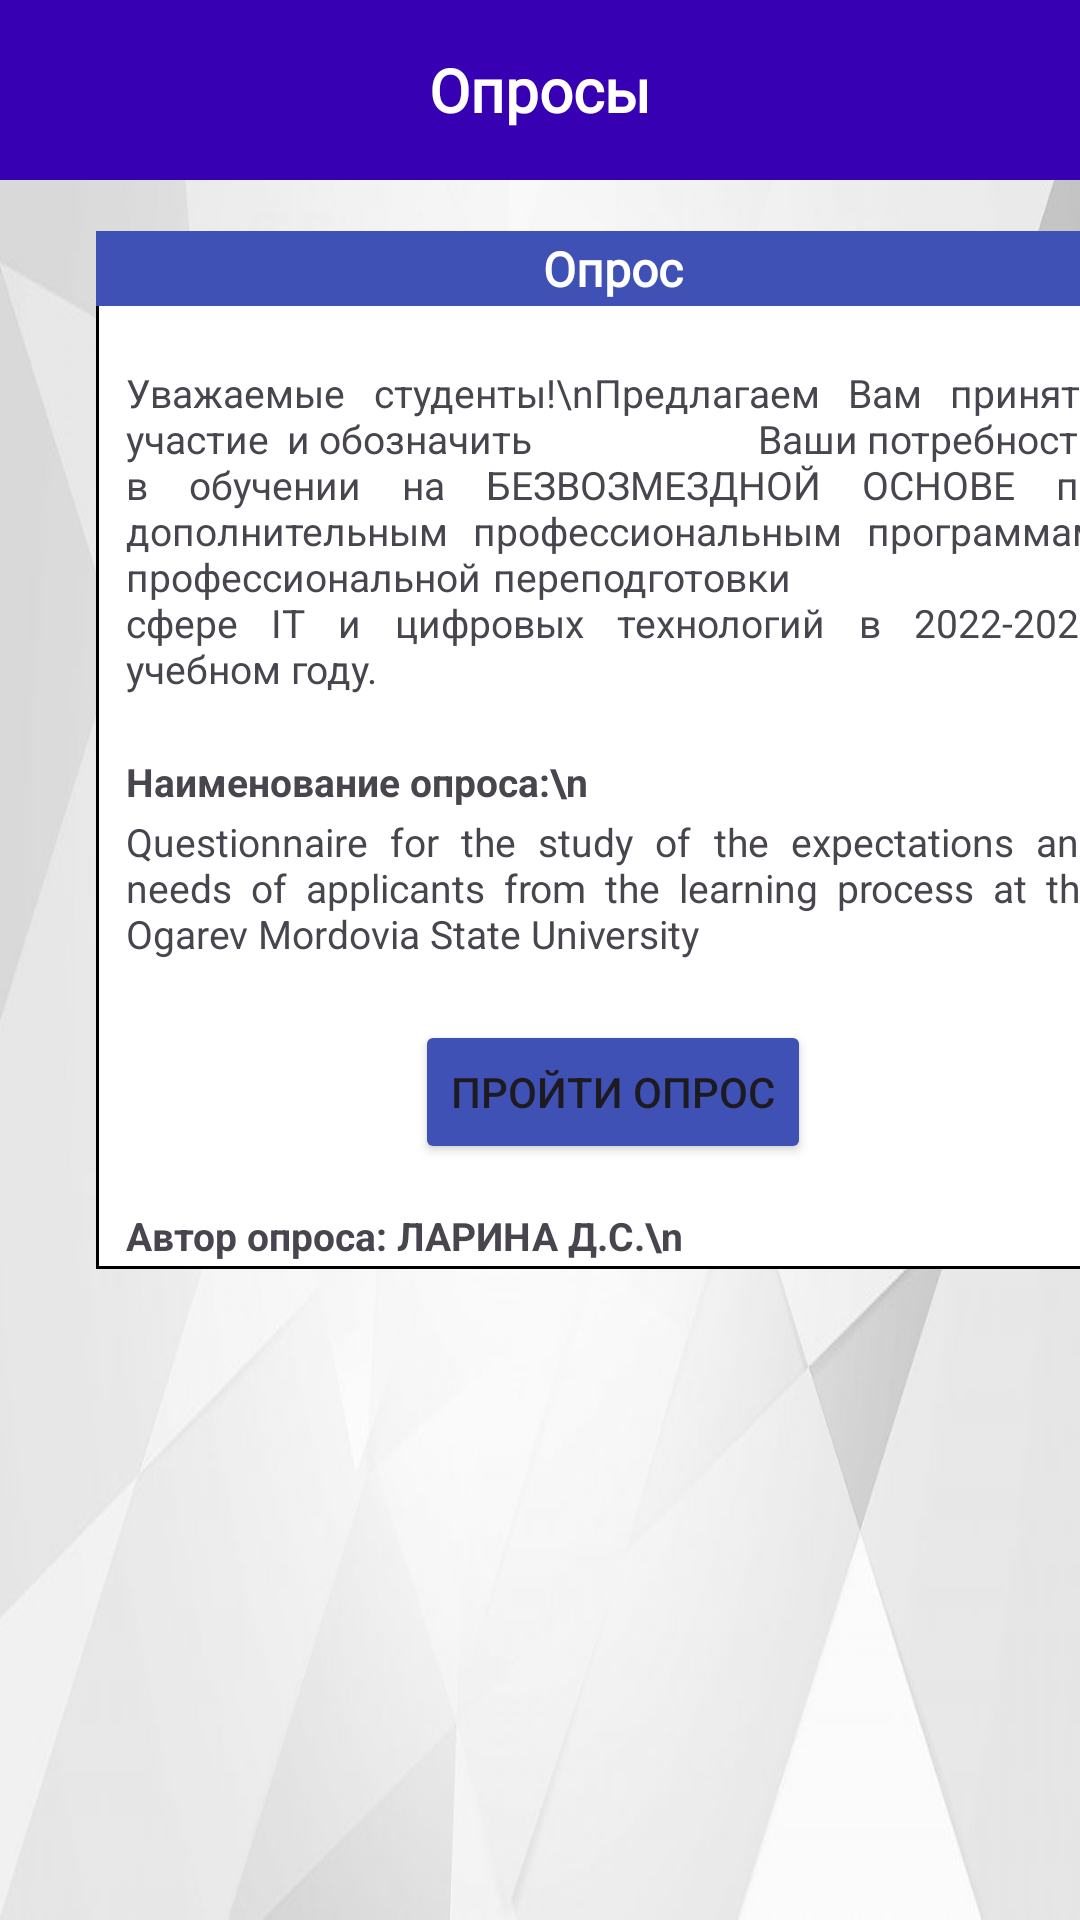

Here is an Android app screen rendered from its layout file. Give the layout XML and the strings, colors and styles it references.
<!-- AndroidManifest.xml: application theme Theme.Sus -->
<!-- res/layout/activity_main7.xml -->
<ScrollView xmlns:android="http://schemas.android.com/apk/res/android"
    xmlns:app="http://schemas.android.com/apk/res-auto"
    xmlns:tools="http://schemas.android.com/tools"
    android:layout_width="match_parent"
    android:id="@+id/scrollView"
    android:layout_height="match_parent"
    tools:context=".timetable_activity"
    android:background="@drawable/background_test4">

    <LinearLayout
        android:layout_width="match_parent"
        android:layout_height="match_parent"
        android:orientation="vertical">

        <FrameLayout
            android:layout_width="match_parent"
            android:layout_height="wrap_content">

            <TextView
                android:id="@+id/textView_actualEvents"
                android:layout_width="match_parent"
                android:layout_height="60dp"
                android:layout_gravity="start|top"
                android:background="@color/violet1"
                android:fontFamily="@font/alatsi"
                android:gravity="center"
                android:text="Опросы"
                android:textColor="@color/white"
                android:textSize="20sp"
                android:textStyle="bold" />

            <ImageButton
                android:id="@+id/arrow_back"
                android:layout_width="20dp"
                android:layout_height="20dp"
                android:src="@drawable/arrow_back"
                android:background="@null"
                android:layout_gravity="start|center"
                android:clickable="true"
                android:focusable="true"
                android:layout_marginStart="15dp" />

        </FrameLayout>

        <TableLayout
            android:id="@+id/security_tableLayout"
            android:layout_width="360dp"
            android:layout_height="390dp"
            android:layout_marginStart="25dp"
            android:layout_marginTop="10dp"
            android:layout_marginEnd="25dp"
            android:gravity="center_horizontal"
            app:layout_constraintTop_toBottomOf="@id/idTVDate">

            <TableRow
                android:layout_margin="7dp"
                android:background="@drawable/table_border">

                <LinearLayout
                    android:layout_width="match_parent"
                    android:layout_height="wrap_content"
                    android:orientation="vertical">

                    <TextView
                        android:id="@+id/textView_elementary_survey"
                        android:layout_width="345dp"
                        android:layout_height="25dp"
                        android:layout_weight="1"
                        android:background="@color/bluelet1"
                        android:fontFamily="@font/alatsi"
                        android:gravity="center"
                        android:text="Опрос"
                        android:textColor="@color/white"
                        android:textSize="16sp"
                        android:textStyle="bold" />

                    <TextView
                        android:layout_width="match_parent"
                        android:layout_height="wrap_content"
                        android:layout_marginStart="10dp"
                        android:layout_marginEnd="10dp"
                        android:text="Уважаемые студенты!\nПредлагаем Вам принять участие  и обозначить
                        Ваши потребности в обучении на БЕЗВОЗМЕЗДНОЙ ОСНОВЕ по дополнительным профессиональным программам профессиональной переподготовки
                        в сфере IT и цифровых технологий в 2022-2023 учебном году."
                        android:justificationMode="inter_word"
                        android:paddingTop="20dp"
                        android:textSize="13sp" />

                    <TextView
                        android:layout_width="match_parent"
                        android:layout_marginTop="20dp"
                        android:layout_height="20dp"
                        android:layout_marginStart="10dp"
                        android:layout_marginEnd="10dp"
                        android:text="Наименование опроса:\n"
                        android:textSize="13sp"
                        android:textStyle="bold"/>

                    <TextView
                        android:layout_width="match_parent"
                        android:layout_height="wrap_content"
                        android:layout_marginStart="10dp"
                        android:layout_marginEnd="10dp"
                        android:text="Questionnaire for the study of the expectations and needs of applicants from the learning process at the Ogarev Mordovia State University"
                        android:textSize="13sp"
                        android:justificationMode="inter_word" />

                    <RelativeLayout
                        android:layout_marginTop="20dp"
                        android:layout_width="match_parent"
                        android:layout_height="match_parent">

                        <Button
                            android:id="@+id/back_button"
                            android:layout_width="wrap_content"
                            android:layout_height="48dp"
                            android:layout_centerInParent="true"
                            android:clickable="true"
                            android:focusable="true"
                            android:backgroundTint="@color/bluelet1"
                            android:gravity="center"
                            android:text="Пройти опрос"
                            android:textSize="14sp" />

                    </RelativeLayout>

                    <TextView
                        android:layout_width="match_parent"
                        android:layout_marginTop="15dp"
                        android:layout_height="20dp"
                        android:layout_marginStart="10dp"
                        android:layout_marginEnd="10dp"
                        android:text="Автор опроса: ЛАРИНА Д.С.\n"
                        android:textSize="13sp"
                        android:textStyle="bold"/>

                </LinearLayout>

            </TableRow>



        </TableLayout>



    </LinearLayout>

</ScrollView>
<!-- resources referenced by this layout -->
<resources>
  <color name="bluelet1">#3F51B5</color>
  <color name="violet1">#FF3700B3</color>
  <color name="white">#FFFFFFFF</color>
  <!-- drawable background_test4: jpg bitmap (drawable, 25395 bytes) -->
  <!-- drawable table_border (drawable) -->
  <shape xmlns:android="http://schemas.android.com/apk/res/android">
      <corners android:radius="0dp" />
      <stroke
          android:color="#000000"
          android:width="1dp" />
      <solid android:color="#FFFFFF" />
  </shape>
  <style name="Theme.Sus" parent="Base.Theme.Sus" />
  <style name="Base.Theme.Sus" parent="Theme.Material3.DayNight.NoActionBar">
          
          
      </style>
</resources>
